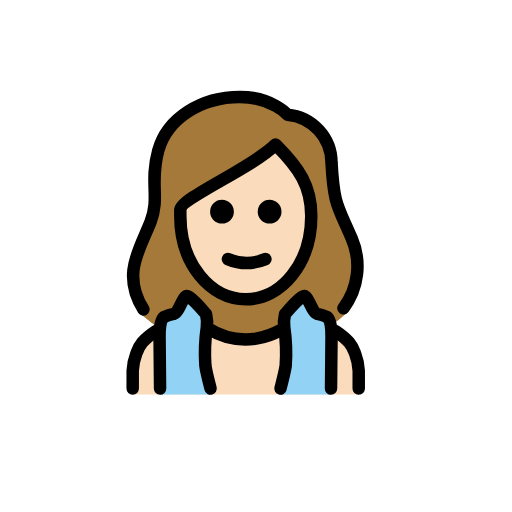
t = 0.00 s
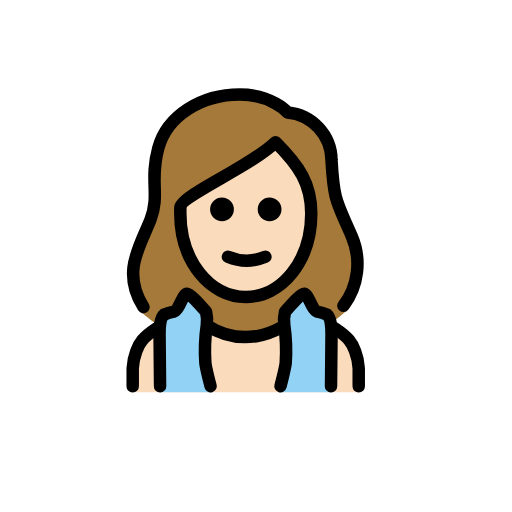
t = 0.48 s
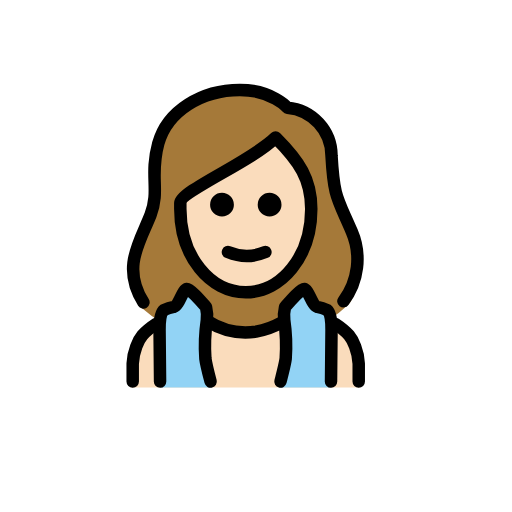
t = 1.43 s
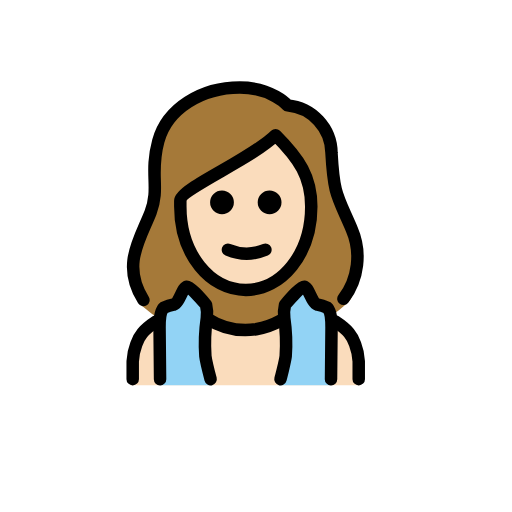
t = 1.90 s
t = 2.38 s: frame unchanged from t = 1.43 s, image omitted
t = 3.33 s: frame unchanged from t = 0.48 s, image omitted

The animated SVG that drew these frames (rendered in a browser with its animation timeline set to each time). Animation: 1 SMIL element (animateTransform=1); one cycle of 3.80 s, repeats indefinitely.

<?xml version='1.0' encoding='utf-8'?>
<svg xmlns="http://www.w3.org/2000/svg" id="emoji" viewBox="-5 -5 82 82" width="200" height="200" role="img">
  <title>OpenMoji: woman in steamy room: light skin tone</title><g><g id="hair">
    <path fill="#a57939" d="M21.2176,47.98a23.37,23.37,0,0,1-3.7511-2.7264c.0991-.0238-2.427-9.2257,1.1373-13.3524a5.0455,5.0455,0,0,0,1.0486-2.0019,13.024,13.024,0,0,0,.7626-5.72,20.4231,20.4231,0,0,1,.5719-5.91c1.2393-4.5757,6.1963-7.8168,12.1066-7.8168a9.2646,9.2646,0,0,1,6.8635,2.5738.8657.8657,0,0,0,.6673.286c3.5271.286,7.15,3.2411,7.15,6.7682.2859,5.72.7626,6.8636,2.1925,10.0094.1668.3755.3336.7321.5,1.0876l.143.3032c.1669.3555.3337.7121.5005,1.0876,2.5738,4.48.7626,11.7253-.3813,12.3926a21.6989,21.6989,0,0,1-3.0371,2.3841l-.1335-1.5214-3.38-2.8713s-3.4442.4319-3.4442,4.7216l-.0076,2.7549a26.3227,26.3227,0,0,1-12.4869.2927l-.0076-3.0476c0-4.29-3.4442-4.7216-3.4442-4.7216l-3.38,2.8713Zm-3.7511-2.7264-.0067-.0066Zm7.1429-17.1655v.9533c0,7.2448,4.385,12.9644,10.0093,12.9644S44.628,36.286,44.628,29.0412c0-4.48-1.7158-7.15-5.0523-10.5814a57.3022,57.3022,0,0,1-8.5794,5.529C28.5178,25.3234,24.9907,27.3252,24.6094,28.0879Z" />
  </g>
  <g id="skin">
    <path fill="#fadcbc" d="M24.4516,28.1556v.9532c0,7.2449,4.3851,12.9645,10.0094,12.9645S44.47,36.3537,44.47,29.1088c0-4.48-1.7159-7.1495-5.0523-10.5813a57.31,57.31,0,0,1-8.5794,5.529C28.36,25.3911,24.833,27.393,24.4516,28.1556Z" />
    <path fill="#fadcbc" d="M52.9544,58.1836a.9006.9006,0,0,1-.9532-.9533v-2.86c0-4.29-4.29-8.3888-8.2935-8.5794-5.91,4.7663-11.9159,4.7663-17.8261,0-4.0038.1906-9.2468,4.29-9.2468,8.5794v2.86a.9006.9006,0,0,1-.9532.9533" />
  </g>
  <g id="color">
    <path fill="#92d3f5" d="M29,58.1836s-.9094-3.6072-.9094-4.1791l-.0162-6.263c0-4.29-3.4442-4.7216-3.4442-4.7216l-3.38,2.8713-.734,8.3554.13,3.937Z" />
    <path fill="#92d3f5" d="M39.6506,58.1836s.9094-3.6072.9094-4.1791l.0162-6.263c0-4.29,3.4442-4.7216,3.4442-4.7216l3.38,2.8713.734,8.3554-.13,3.937Z" />
  </g>
  <g id="line">
    <path fill="none" stroke="#000" stroke-linecap="round" stroke-linejoin="round" stroke-width="2" d="M20.6347,57.2294l-.08-8.2906c0-.9552.0782-2.6339.713-3.1639a5.2776,5.2776,0,0,1,1.5729-.5015c.9009-.3145,1.3842-2.7635,2.0982-2.8683.5786-.0849,2.9208,2.7635,3.0638,2.9a6.0315,6.0315,0,0,1,.1153,2.1678,28.1171,28.1171,0,0,0-.2259,6.0561c.1.8789.837,3.7006.837,3.7006" />
    <path fill="none" stroke="#000" stroke-linecap="round" stroke-linejoin="round" stroke-width="2" d="M48.0149,57.2294l.08-8.2906c0-.9552-.0781-2.6339-.713-3.1639a5.2776,5.2776,0,0,0-1.5729-.5015c-.9008-.3145-1.3841-2.7635-2.0982-2.8683-.5786-.0849-2.9208,2.7635-3.0638,2.9a6.0315,6.0315,0,0,0-.1153,2.1678,28.1171,28.1171,0,0,1,.2259,6.0561c-.1.8789-.8369,3.7006-.8369,3.7006" />
    <path fill="none" stroke="#000000" stroke-linecap="round" stroke-linejoin="round" stroke-width="2" d="M31.506,36.5a7.7957,7.7957,0,0,0,6,0" />
    <path fill="#000000" d="M40.0855,28.9065A1.9066,1.9066,0,1,1,38.179,27a1.9122,1.9122,0,0,1,1.9065,1.9065" />
    <path fill="#000000" d="M32.46,28.9065A1.9066,1.9066,0,1,1,30.553,27,1.9122,1.9122,0,0,1,32.46,28.9065" />
    <path fill="none" stroke="#000000" stroke-linejoin="round" stroke-width="2" d="M23.88,29.5855c0,7.6261,4.7663,13.3458,10.486,13.3458s10.4859-5.72,10.4859-13.3458c0-4.7664-1.9065-7.6262-5.72-11.4393-3.8131,3.8131-15.2523,8.58-15.2523,10.486Z" />
    <path fill="none" stroke="#000000" stroke-linecap="round" stroke-linejoin="round" stroke-width="2" d="M28.2206,47.5319A11.3883,11.3883,0,0,0,36,49.2361h0a12.3365,12.3365,0,0,0,3.9668-1.3941" />
    <path fill="none" stroke="#000000" stroke-linecap="round" stroke-linejoin="round" stroke-width="2" d="M16.2535,57.23v-2.86a8.921,8.921,0,0,1,.5752-2.7366C17.2757,50.3061,17.9355,49.3658,20,48" />
    <path fill="none" stroke="#000000" stroke-linecap="round" stroke-linejoin="round" stroke-width="2" d="M17.9694,44.5518c-3.5271-5.6243-.572-9.628,1.1439-14.0131,1.5253-4.0037-.1906-6.1962,1.2393-11.4392s6.9589-8.5794,13.06-8.5794c5.1477,0,7.6262,2.86,7.6262,2.86a7.7436,7.7436,0,0,1,7.0542,7.6261c.3813,6.8636.9532,6.8636,3.2411,12.2019a11.1874,11.1874,0,0,1-1.3346,11.1533" />
    <path fill="none" stroke="#000000" stroke-linecap="round" stroke-linejoin="round" stroke-width="2" d="M52.4525,57.23v-2.86a8.921,8.921,0,0,0-.5752-2.7366C51.43,50.3061,50.7705,49.3658,48.7056,48" />
  </g>
<animateTransform attributeName="transform" type="translate" values="0 0;0 -1.5;0 0" dur="3.8s" repeatCount="indefinite" /></g></svg>
